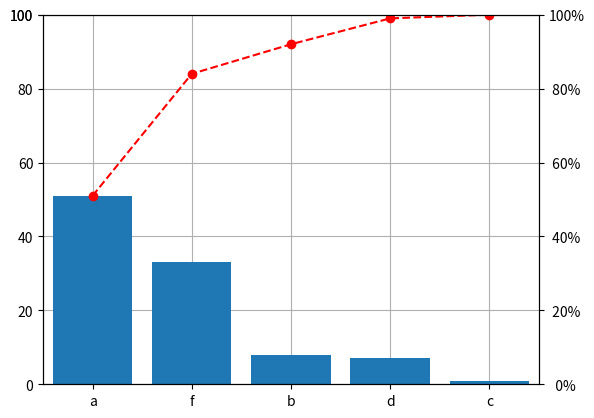

This chart was generated by the following Python code:
# -*- coding: utf-8 -*-
"""
Created on Tue Sep 15 14:09:47 2015

[redacted]

Example showing how I make Pareto Plots in MatPlotLib.
"""

# ----------------------------------------------------------------------------
### Imports
# ---------------------------------------------------------------------------
# Standard Library
import random
import itertools

# Third Party
import numpy as np
import matplotlib.pyplot as plt


def main():
    """ Displays a Pareto Plot """
    #########################
    ##### User Inputs #####
    #########################
    num_pts = 100
    categories = list("abcdef")
    limit = 1.0                         # 1: all data. 0.8: only top 80%
    random.seed(56327)


    ##############################
    ##### Generate Fake Data #####
    ##############################
    # Generate some random data. A list of labels.
    weights = [round(random.random() * 100) for _ in categories]
    weights[0] = 600        # force some more extreme cases
    weights[-1] = 400
    weighted_labels = [[x] * y for x, y in zip(categories, weights)]
    weighted_labels = list(itertools.chain(*weighted_labels))
    data = [random.choice(weighted_labels) for _ in range(num_pts)]

    # This is where most implemtations would start.
    #   `data` should look like: ['a', 'a', 'b', 'c', 'a', 'c', ... ]
    #   since this next part calculates that pareto info.
    # Convert raw data to the required form: a sorted list of counts and a
    #   sorted list of labels.
    labels, counts = np.unique(data, return_counts=True)

    # re-order in descending order
    sort_order = np.argsort(counts, kind='heapsort')[::-1]
    counts = counts[sort_order]
    categories = labels[sort_order]

    # Generate the cumulative line data
    line_data = [0.0] * len(counts)
    total_data = float(sum(counts))
    for i, d in enumerate(counts):
        # TODO: this loop seems wonky. Is there a better way?
        if i == 0:
            line_data[i] = d/total_data
        else: line_data[i] = sum(counts[:i + 1])/total_data

    # Trim the data to the limit
    #   Note that the 1st point that falls above `limit` is also displayed.
    ltcount = 0
    for _x in line_data:
        if _x < limit:
            ltcount += 1
    limit_loc = range(ltcount + 1)

    counts = [counts[i] for i in limit_loc]
    categories = [categories[i] for i in limit_loc]
    line_data = [line_data[i] for i in limit_loc]

    ########################
    ##### Create Plots #####
    ########################
    # Create the main figure
    fig = plt.figure()
    axes = fig.add_subplot(111)
    ax2 = axes.twinx()

    # Plot the Pareto
    length = len(counts)
    axes.bar(range(length),
                  counts,
                  align='center',
                  picker=10,
                  )

    # Format it
    axes.grid()
    axes.set_axisbelow(True)

    axes.set_xticks(range(length))
    axes.set_xlim(-0.5, length - 0.5)
    axes.set_xticklabels(categories)


    # Add the cumulative line data
    x_data = range(len(line_data))

    ax2.plot(x_data,
             [_x * 100 for _x in line_data],
             linestyle='--',
             color='r',
             marker='o',
             picker=5,
             )

    # Adjust the 2nd axis labels.
    #   Since the sum-total value is not likely to be one of the ticks,
    #   we make it the top-most one regardless of label closeness
    axes.set_ylim(0, total_data)
    loc = axes.get_yticks()
    newloc = [loc[i] for i in range(len(loc)) if loc[i] <= total_data]
    newloc += [total_data]
    axes.set_yticks(newloc)
    ax2.set_ylim(0, 100)

    # Format the y-ticks to be percentages
    yt = ["{:3d}%".format(int(_x)) for _x in ax2.get_yticks()]
    ax2.set_yticklabels(yt)

    # Add a limit line.
    if limit < 1.0:
        xmin, xmax = axes.get_xlim()
        ax2.axhline(limit * 100, xmin - 1, xmax - 1,
                    linestyle='--',
                    color='r',
                    )

    # Show the plot
    plt.show()


if __name__ == "__main__":
    main()
